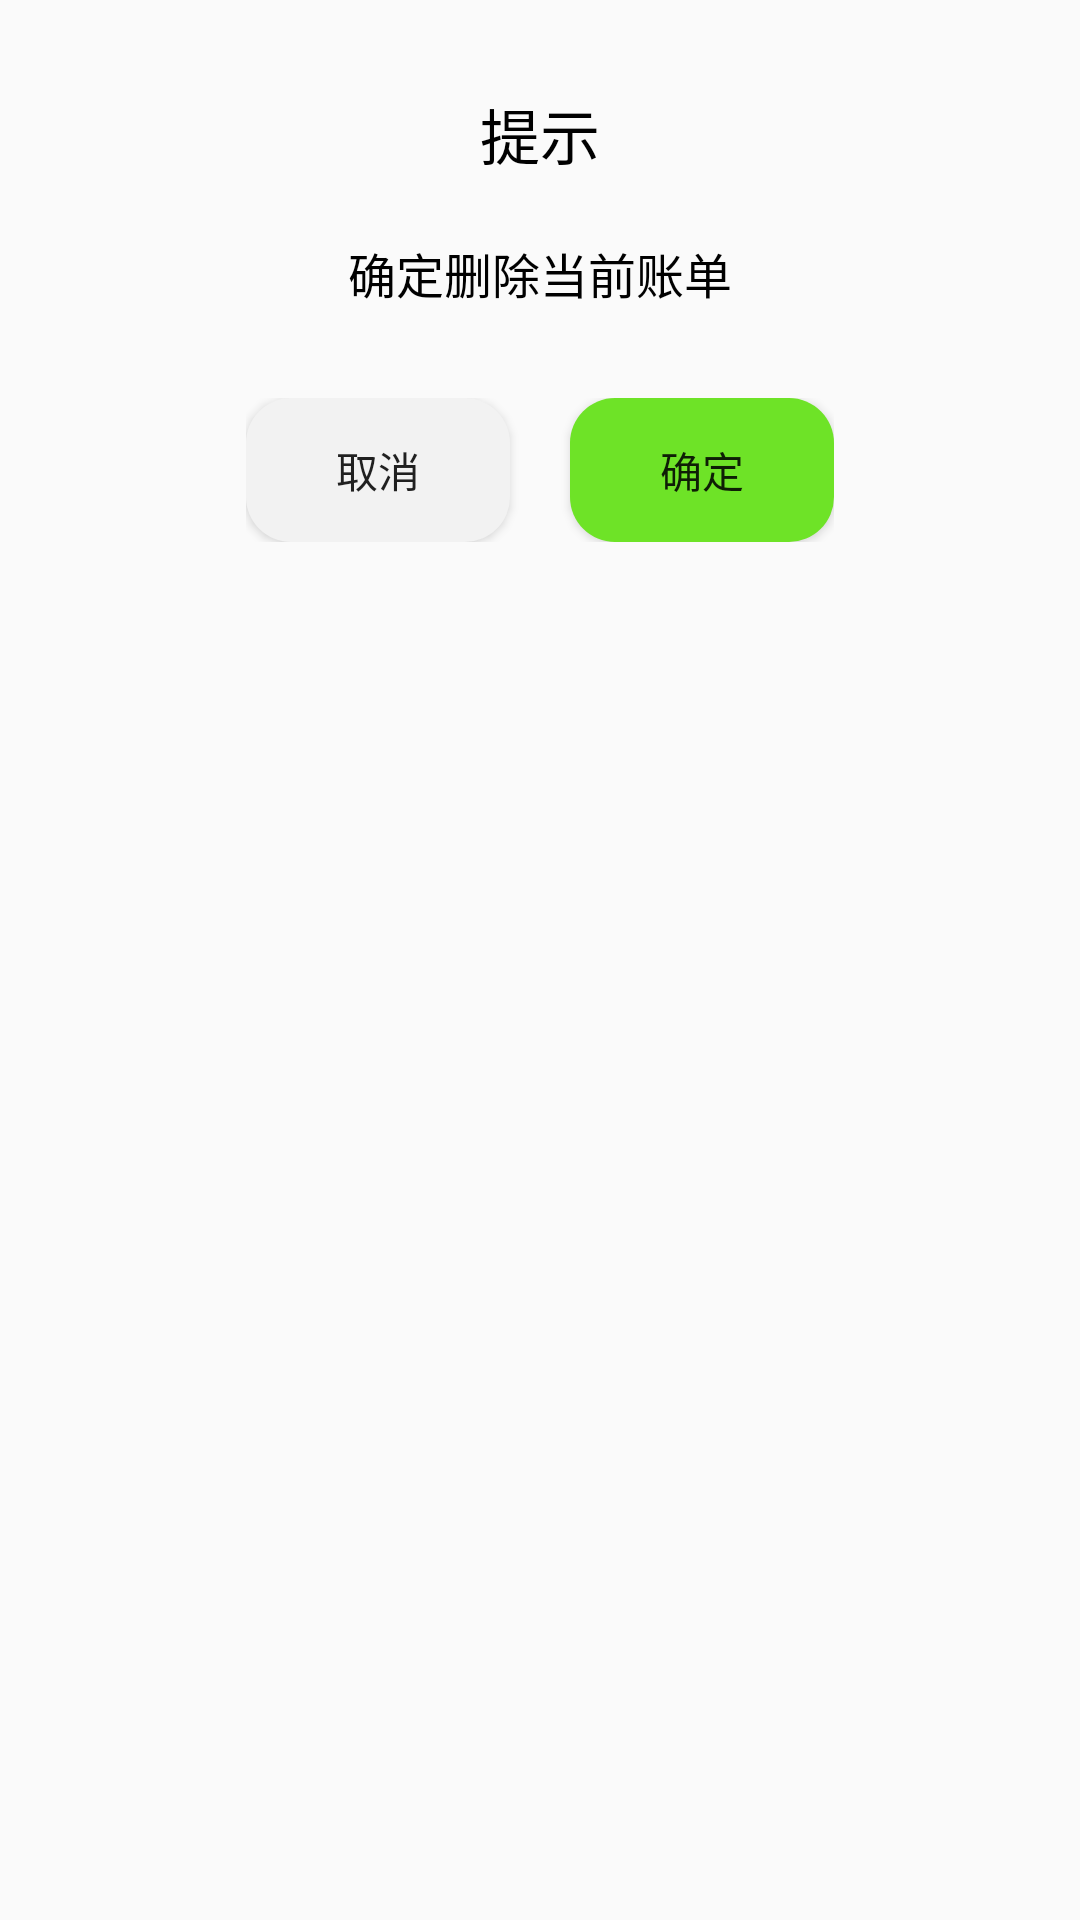

Here is an Android app screen rendered from its layout file. Give the layout XML and the strings, colors and styles it references.
<!-- AndroidManifest.xml: application theme Theme.KeepAccounts -->
<!-- res/layout/dialog_hint.xml -->
<?xml version="1.0" encoding="utf-8"?>
<RelativeLayout xmlns:android="http://schemas.android.com/apk/res/android"
        android:layout_width="match_parent"
        android:layout_height="wrap_content">

    <RelativeLayout
            android:layout_width="wrap_content"
            android:layout_height="wrap_content"
            android:padding="30dp"

            android:layout_centerHorizontal="true"
            android:background="@drawable/shape_15dp_white_corners">

        <TextView
                android:text="提示"
                android:textSize="20sp"
                android:layout_centerHorizontal="true"
                android:textColor="@color/black"
                android:layout_width="wrap_content"
                android:layout_height="wrap_content"
                android:id="@+id/tv_setting_dialog_title" />

        <TextView
                android:text="确定删除当前账单"
                android:textColor="@color/black"
                android:textSize="16sp"
                android:layout_below="@+id/tv_setting_dialog_title"
                android:layout_centerHorizontal="true"
                android:layout_marginTop="20dp"
                android:layout_width="wrap_content"
                android:layout_height="wrap_content"
                android:id="@+id/tv_setting_dialog_hint" />

        <LinearLayout
                android:orientation="horizontal"
                android:layout_width="wrap_content"
                android:layout_height="wrap_content"
                android:layout_below="@id/tv_setting_dialog_hint"
                android:layout_centerHorizontal="true"
                android:layout_marginTop="30dp">

            <Button
                    android:text="取消"
                    android:background="@drawable/shape_15dp_ligh_gray_corners"
                    android:layout_width="wrap_content"
                    android:layout_height="wrap_content"
                    android:layout_marginRight="20dp"
                    android:id="@+id/btn_dialog_cancel" />

            <Button
                    android:text="确定"
                    android:background="@drawable/shape_15dp_green_corners"
                    android:layout_width="wrap_content"
                    android:layout_height="wrap_content"
                    android:id="@+id/btn_dialog_ensure" />
        </LinearLayout>

    </RelativeLayout>


</RelativeLayout>
<!-- resources referenced by this layout -->
<resources>
  <color name="black">#FF000000</color>
  <!-- drawable shape_15dp_green_corners (drawable) -->
  <?xml version="1.0" encoding="utf-8"?>
  <shape xmlns:android="http://schemas.android.com/apk/res/android"
          android:shape="rectangle">
      <corners android:radius="15dp" />
      <solid android:color="@color/lime_green" />
  </shape>
  <!-- drawable shape_15dp_ligh_gray_corners (drawable-v24) -->
  <?xml version="1.0" encoding="utf-8"?>
  <shape xmlns:android="http://schemas.android.com/apk/res/android"
          android:shape="rectangle">
      <corners android:radius="15dp" />
      <solid android:color="@color/light_grey" />
  </shape>
  <style name="Theme.KeepAccounts" parent="Theme.MaterialComponents.DayNight.NoActionBar.Bridge">
          
          <item name="colorPrimary">@color/purple_500</item>
          <item name="colorPrimaryVariant">@color/purple_700</item>
          <item name="colorOnPrimary">@color/white</item>
          
          <item name="colorSecondary">@color/teal_200</item>
          <item name="colorSecondaryVariant">@color/teal_700</item>
          <item name="colorOnSecondary">@color/black</item>
          
          <item name="android:statusBarColor">?attr/colorPrimaryVariant</item>
          
      </style>
  <color name="lime_green">#6EE327</color>
  <color name="light_grey">#F2F2F2</color>
  <color name="purple_500">#FF6200EE</color>
  <color name="purple_700">#FF3700B3</color>
  <color name="white">#FFFFFFFF</color>
  <color name="teal_200">#FF03DAC5</color>
  <color name="teal_700">#FF018786</color>
</resources>
